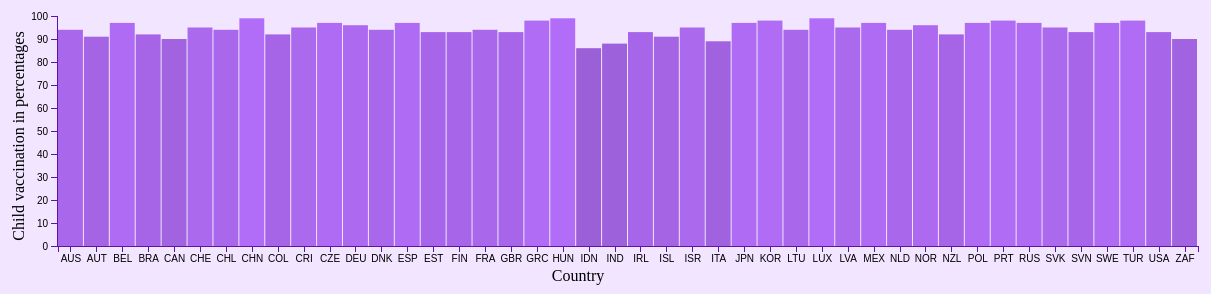
D3 v5 page, settled after 480 driven frames (8 s of simulated time); the page loaded 1 data file(s).


          // information about bar chart
          var body = d3.select("body")
          body
            .append("h1")
            .text("Global child vaccination 2016");
          body
            .append("p")
            .html("Kimberley Boersma <br> 11003464")
          body
            .append("p")
            .html("The graph below shows the the child vaccination rates per country for the year 2016. <br>The average of different types of vaccinations has been calculated and shown in the graph.")

          // set width, height and margins of svg
          var w = 1250;
          var h = 300;
          var barPadding = 1;
          var factor = 1
          var margin = {
                        top: 30,
                        left: 50,
                        right: 60,
                        bottom: 40
                      };
          w_domain = w - margin.left - margin.right;
          h_domain = h - margin.top - margin.bottom;

          // create svg
          var svg = body.append("svg")
                      .attr("width", w)
                      .attr("height", h);
          // set x- and yscale
          var yscale = d3.scaleLinear()
            .range([(h - margin.bottom), margin.top]).clamp(true)
            .domain([0, 100]);
          var xscale = d3.scaleLinear()
            .range([margin.left, w - margin.right])
            .domain([0, 44]);

          // axis titles country and percentage for barchart
          function axistitles(){
            svg.append("text")
                .attr("transform",
                      'translate('+[w_domain/2, h - 5]+')')
                .style("text-anchor", "middle")
                .text("Country");

            svg.append("text")
                .attr("transform", "rotate(-90)")
                .attr("y", 0)
                .attr("x",0 - (h / 2))
                .attr("dy", "1em")
                .style("text-anchor", "middle")
                .text("Child vaccination in percentages");
            }

          // load in json file, execute all functions
          d3.json("childvaccination.json")
          .then(function(data){
            // dictionary with data
            values = Object.values(data)
            // array of countries
            countries = execute(values)
            // set axis titles, create barchart and set axis and values
            axistitles()
            barchart(values)
            make_axis(countries)
          })

          // returns array of countries
          function execute(data){
            keys = Object.keys(values)
            columns = []
            keys.forEach(function(key) {
            columns = Object.keys(values[key]);
            });
            countries = []
            keys.forEach(function(key){
              countries.push(values[key][columns[0]])
            });
            return countries
          }

          // makes x and y axis
          function make_axis(countries){
            xscale2 = d3.scaleBand()
              .domain(countries)
              .range([margin.left, w - margin.right])

            var xaxis = d3.axisBottom(xscale2);
            var yaxis = d3.axisLeft(yscale);

            svg.append('g')
                .attr('transform', 'translate('+[0, (h - margin.bottom)]+')')
                .attr('class', 'x axis')
                .call(xaxis);

            svg.append('g')
              .attr('transform', 'translate('+[margin.left - 1, 0]+')')
             .attr('class', 'y axis')
             .call(yaxis);
           }

           // creates barchart
          function barchart(dataset){
            // create rectangles
            var rectangles = svg.selectAll("rect")
                   .data(dataset)
                   .enter()
                   .append("rect")
                   .attr("x",  function(d, i) {
                   return xscale(i);
                     })
                   .attr("y", function(d) {
                     return yscale(d.Value);
                      })
                   .attr("width", ((w_domain / dataset.length) - barPadding))
                   .attr("height", function(d) {
                     var barHeight = yscale(d.Value) * factor;
                     return h - margin.bottom - yscale(d.Value);
                   })
                   .attr("fill", function(d) {
                    return "rgb(" + (d.Value * 1.8) + "," + (d.Value * 1.1) + "," + (d.Value * 2.5) + ")";
                    })
                    // change color and show info when you hover over bars with mouse
                    .on("mouseover", function(){
                        d3.select(this)
                          .attr("fill", function(d) {
                          return "rgb(" + (d.Value * 2) + "," + 230 + "," + (d.Value * 0.5) + ")";
                })
                          tooltip.style("display", null);
                    })
                    .on("mouseout", function(){
                        d3.select(this)
                          .attr("fill", function(d) {
                            return "rgb(" + (d.Value * 1.8) + "," + (d.Value * 1.1) + "," + (d.Value * 2.5) + ")";
                          })
                          tooltip.style("display", "none");
                    })
                    .on("mousemove", function(d){
                        var xPos = d3.mouse(this)[0] - 15;
                        var yPos = d3.mouse(this)[1] - 55;
                        tooltip.attr("transform", "translate(" + xPos + "," + yPos + ")");
                        tooltip.select("text").text(d.LOCATION + " : " + d.Value);
                        tooltip.attr("fill", "#24d85a")
                        tooltip.style("font-family", "sans-serif")
                    });
                  var tooltip = svg.append("g")
                                  .attr("class", tooltip)
                                  .style("display", "none");
                  tooltip.append("text")
                          .attr("x", 15)
                          .attr("dy", "1.2em")
                          .style("font-size", "1.0em")
                          .attr("font-weight", "bold")
          }

		    

### data: childvaccination.json
{
 "0": {
  "LOCATION": "AUS",
  "TIME": 2016,
  "Value": 94
 },
 "1": {
  "LOCATION": "AUT",
  "TIME": 2016,
  "Value": 91
 },
 "2": {
  "LOCATION": "BEL",
  "TIME": 2016,
  "Value": 97
 },
 "3": {
  "LOCATION": "BRA",
  "TIME": 2016,
  "Value": 92
 },
 "4": {
  "LOCATION": "CAN",
  "TIME": 2016,
  "Value": 90
 },
 "5": {
  "LOCATION": "CHE",
  "TIME": 2016,
  "Value": 95
 },
 "6": {
  "LOCATION": "CHL",
  "TIME": 2016,
  "Value": 94
 },
 "7": {
  "LOCATION": "CHN",
  "TIME": 2016,
  "Value": 99
 },
 "8": {
  "LOCATION": "COL",
  "TIME": 2016,
  "Value": 92
 },
 "9": {
  "LOCATION": "CRI",
  "TIME": 2016,
  "Value": 95
 },
 "10": {
  "LOCATION": "CZE",
  "TIME": 2016,
  "Value": 97
 },
 "11": {
  "LOCATION": "DEU",
  "TIME": 2016,
  "Value": 96
 },
 "12": {
  "LOCATION": "DNK",
  "TIME": 2016,
  "Value": 94
 },
 "13": {
  "LOCATION": "ESP",
  "TIME": 2016,
  "Value": 97
 },
 "14": {
  "LOCATION": "EST",
  "TIME": 2016,
  "Value": 93
 },
 "15": {
  "LOCATION": "FIN",
  "TIME": 2016,
  "Value": 93
 },
 "16": {
  "LOCATION": "FRA",
  "TIME": 2016,
  "Value": 94
 },
 "17": {
  "LOCATION": "GBR",
  "TIME": 2016,
  "Value": 93
 },
 "18": {
  "LOCATION": "GRC",
  "TIME": 2016,
  "Value": 98
 },
 "19": {
  "LOCATION": "HUN",
  "TIME": 2016,
  "Value": 99
 },
 "20": {
  "LOCATION": "IDN",
  "TIME": 2016,
  "Value": 86
 },
 "21": {
  "LOCATION": "IND",
  "TIME": 2016,
  "Value": 88
 },
 "22": {
  "LOCATION": "IRL",
  "TIME": 2016,
  "Value": 93
 },
 "23": {
  "LOCATION": "ISL",
  "TIME": 2016,
  "Value": 91
 },
 "24": {
  "LOCATION": "ISR",
  "TIME": 2016,
  "Value": 95
 },
 "25": {
  "LOCATION": "ITA",
  "TIME": 2016,
  "Value": 89
 },
 "26": {
  "LOCATION": "JPN",
  "TIME": 2016,
  "Value": 97
 },
 "27": {
  "LOCATION": "KOR",
  "TIME": 2016,
  "Value": 98
 },
 "28": {
  "LOCATION": "LTU",
  "TIME": 2016,
  "Value": 94
 },
 "29": {
  "LOCATION": "LUX",
  "TIME": 2016,
  "Value": 99
 },
 "30": {
  "LOCATION": "LVA",
  "TIME": 2016,
  "Value": 95
 },
 "31": {
  "LOCATION": "MEX",
  "TIME": 2016,
  "Value": 97
 },
 "32": {
  "LOCATION": "NLD",
  "TIME": 2016,
  "Value": 94
 },
 "33": {
  "LOCATION": "NOR",
  "TIME": 2016,
  "Value": 96
 },
 "34": {
  "LOCATION": "NZL",
  "TIME": 2016,
  "Value": 92
 },
 "35": {
  "LOCATION": "POL",
  "TIME": 2016,
  "Value": 97
 },
 "36": {
  "LOCATION": "PRT",
  "TIME": 2016,
  "Value": 98
 },
 "37": {
  "LOCATION": "RUS",
  "TIME": 2016,
  "Value": 97
 },
 "38": {
  "LOCATION": "SVK",
  "TIME": 2016,
  "Value": 95
 },
 "39": {
  "LOCATION": "SVN",
  "TIME": 2016,
  "Value": 93
 },
 "...": "4 more keys"
}